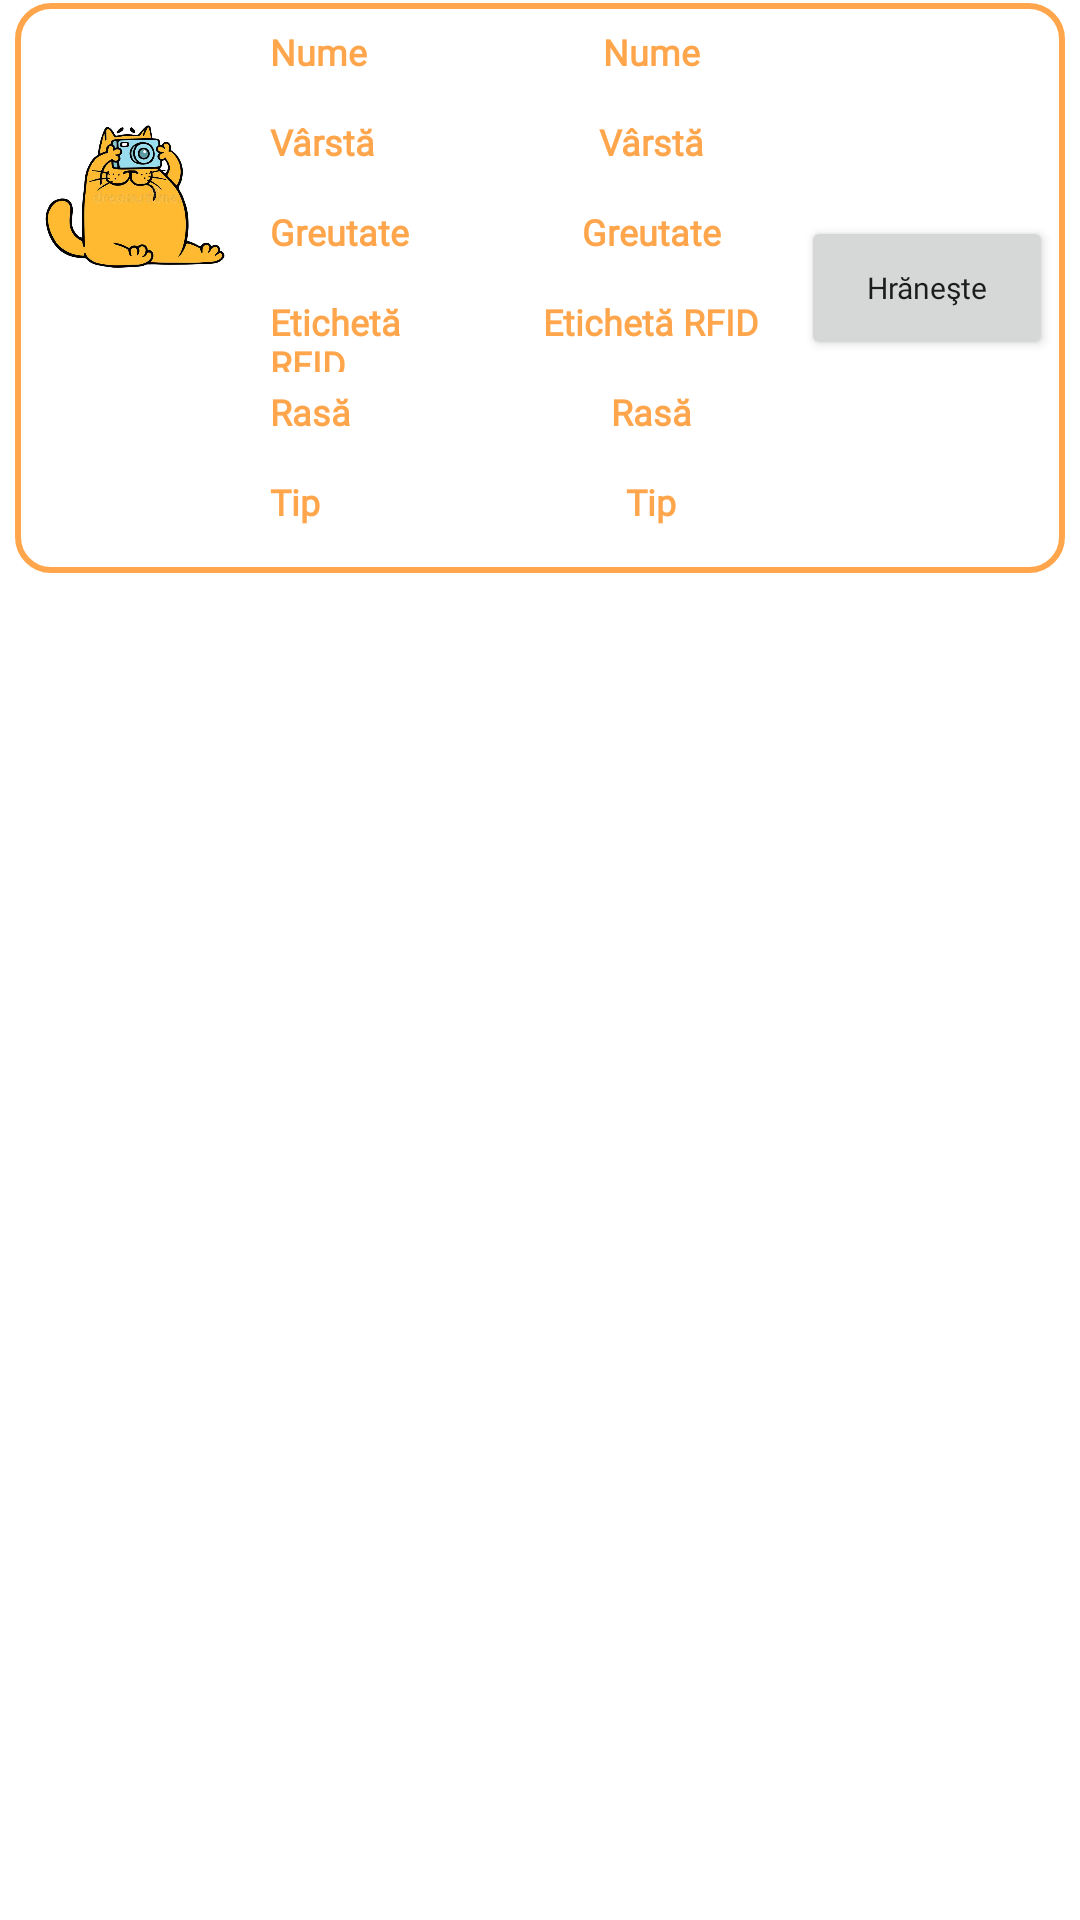

Write the Android layout XML for this screen, with the resource values it uses.
<!-- AndroidManifest.xml: application theme Theme.MyApplication -->
<!-- res/layout/pet_infos_layout.xml -->
<?xml version="1.0" encoding="utf-8"?>
<androidx.constraintlayout.widget.ConstraintLayout
    xmlns:android="http://schemas.android.com/apk/res/android"
    xmlns:app="http://schemas.android.com/apk/res-auto"
    xmlns:tools="http://schemas.android.com/tools"
    android:layout_width="match_parent"
    android:layout_height="wrap_content"
    android:background="@color/white">

    <LinearLayout
        android:layout_width="match_parent"
        android:layout_height="wrap_content"
        android:layout_marginTop="20dp"
        android:layout_marginBottom="20dp"
        android:orientation="vertical"
        tools:ignore="MissingConstraints">

        <LinearLayout
            android:id="@+id/pet"
            android:layout_width="350dp"
            android:layout_height="190dp"
            android:orientation="horizontal"
            android:layout_marginTop="1dp"
            android:padding="3dp"
            android:layout_gravity="center"
            android:background="@drawable/list_pet_background"
            tools:ignore="MissingConstraints"
            android:layout_marginBottom="10dp">

            <ImageView
                android:layout_width="75dp"
                android:layout_height="120dp"
                android:src="@drawable/petlayout"/>

            <LinearLayout
                android:layout_width="wrap_content"
                android:layout_height="wrap_content"
                android:orientation="vertical">

                <TextView
                    android:id="@+id/petname"
                    android:layout_width="50dp"
                    android:layout_height="25dp"
                    android:layout_marginLeft="7dp"
                    android:layout_marginTop="5dp"
                    android:fontFamily="@font/cabin"
                    android:text="@string/pet_name"
                    android:textAlignment="viewStart"
                    android:textColor="@color/light_orange"
                    android:textSize="12dp"
                    android:textStyle="bold" />

                <TextView
                    android:id="@+id/petage"
                    android:layout_width="50dp"
                    android:layout_height="25dp"
                    android:layout_marginLeft="7dp"
                    android:layout_marginTop="5dp"
                    android:fontFamily="@font/cabin"
                    android:text="@string/age"
                    android:textColor="@color/light_orange"
                    android:textSize="12dp"
                    android:textStyle="bold"
                    android:textAlignment="viewStart"/>

                <TextView
                    android:id="@+id/petweight"
                    android:layout_width="50dp"
                    android:layout_height="25dp"
                    android:layout_marginLeft="7dp"
                    android:layout_marginTop="5dp"
                    android:fontFamily="@font/cabin"
                    android:text="@string/weight"
                    android:textColor="@color/light_orange"
                    android:textSize="12dp"
                    android:textStyle="bold"
                    android:textAlignment="viewStart"/>

                <TextView
                    android:id="@+id/petrfig"
                    android:layout_width="70dp"
                    android:layout_height="25dp"
                    android:layout_marginLeft="7dp"
                    android:layout_marginTop="5dp"
                    android:fontFamily="@font/cabin"
                    android:text="@string/rfid"
                    android:textColor="@color/light_orange"
                    android:textSize="12dp"
                    android:textStyle="bold"
                    android:textAlignment="viewStart"/>

                <TextView
                    android:id="@+id/petrace"
                    android:layout_width="50dp"
                    android:layout_height="25dp"
                    android:layout_marginLeft="7dp"
                    android:layout_marginTop="5dp"
                    android:fontFamily="@font/cabin"
                    android:text="@string/race"
                    android:textColor="@color/light_orange"
                    android:textSize="12dp"
                    android:textStyle="bold"
                    android:textAlignment="viewStart"/>

                <TextView
                    android:id="@+id/pettype"
                    android:layout_width="50dp"
                    android:layout_height="25dp"
                    android:layout_marginLeft="7dp"
                    android:layout_marginTop="5dp"
                    android:fontFamily="@font/cabin"
                    android:text="@string/type"
                    android:textColor="@color/light_orange"
                    android:textSize="12dp"
                    android:textStyle="bold"
                    android:textAlignment="viewStart"/>

            </LinearLayout>

            <LinearLayout
                android:layout_width="wrap_content"
                android:layout_height="wrap_content"
                android:orientation="vertical">

                <TextView
                    android:id="@+id/pet_name"
                    android:layout_width="100dp"
                    android:layout_height="25dp"
                    android:layout_marginLeft="7dp"
                    android:layout_marginTop="5dp"
                    android:fontFamily="@font/cabin"
                    android:text="@string/pet_name"
                    android:textAlignment="center"
                    android:textColor="@color/light_orange"
                    android:textSize="12dp"
                    android:textStyle="bold" />

                <TextView
                    android:id="@+id/pet_age"
                    android:layout_width="100dp"
                    android:layout_height="25dp"
                    android:layout_marginLeft="7dp"
                    android:layout_marginTop="5dp"
                    android:fontFamily="@font/cabin"
                    android:text="@string/age"
                    android:textColor="@color/light_orange"
                    android:textSize="12dp"
                    android:textStyle="bold"
                    android:textAlignment="center"/>

                <TextView
                    android:id="@+id/pet_weight"
                    android:layout_width="100dp"
                    android:layout_height="25dp"
                    android:layout_marginLeft="7dp"
                    android:layout_marginTop="5dp"
                    android:fontFamily="@font/cabin"
                    android:text="@string/weight"
                    android:textColor="@color/light_orange"
                    android:textSize="12dp"
                    android:textStyle="bold"
                    android:textAlignment="center"/>

                <TextView
                    android:id="@+id/pet_rfig"
                    android:layout_width="100dp"
                    android:layout_height="25dp"
                    android:layout_marginLeft="7dp"
                    android:layout_marginTop="5dp"
                    android:fontFamily="@font/cabin"
                    android:text="@string/rfid"
                    android:textColor="@color/light_orange"
                    android:textSize="12dp"
                    android:textStyle="bold"
                    android:textAlignment="center"/>

                <TextView
                    android:id="@+id/pet_race"
                    android:layout_width="100dp"
                    android:layout_height="25dp"
                    android:layout_marginLeft="7dp"
                    android:layout_marginTop="5dp"
                    android:fontFamily="@font/cabin"
                    android:text="@string/race"
                    android:textColor="@color/light_orange"
                    android:textSize="12dp"
                    android:textStyle="bold"
                    android:textAlignment="center"/>

                <TextView
                    android:id="@+id/pet_type"
                    android:layout_width="100dp"
                    android:layout_height="25dp"
                    android:layout_marginLeft="7dp"
                    android:layout_marginTop="5dp"
                    android:fontFamily="@font/cabin"
                    android:text="@string/type"
                    android:textColor="@color/light_orange"
                    android:textSize="12dp"
                    android:textStyle="bold"
                    android:textAlignment="center"/>

            </LinearLayout>

            <Button
                android:id="@+id/feedPetBttn"
                android:layout_width="wrap_content"
                android:layout_height="wrap_content"
                android:layout_gravity="center"
                android:layout_marginRight="1dp"
                android:fontFamily="@font/cabin"
                android:text="@string/feed"
                android:textAllCaps="false"
                android:textSize="10sp" />

        </LinearLayout>

    </LinearLayout>

</androidx.constraintlayout.widget.ConstraintLayout>
<!-- resources referenced by this layout -->
<resources>
  <color name="light_orange">#ffa64d</color>
  <color name="white">#FFFFFFFF</color>
  <!-- drawable list_pet_background (drawable) -->
  <?xml version="1.0" encoding="utf-8"?>
  <shape xmlns:android="http://schemas.android.com/apk/res/android">
  
      <corners
          android:radius="11dp"/>
  
      <solid
          android:color="@color/white"/>
  
      <stroke
          android:color="@color/light_orange"
          android:width="2dp"/>
  
  </shape>
  <!-- drawable petlayout: jpg bitmap (drawable, 36863 bytes) -->
  <string name="age">Vârstă</string>
  <string name="feed">Hrăneşte</string>
  <string name="pet_name">Nume</string>
  <string name="race">Rasă</string>
  <string name="rfid">Etichetă RFID</string>
  <string name="type">Tip</string>
  <string name="weight">Greutate</string>
  <style name="Theme.MyApplication" parent="Theme.MaterialComponents.DayNight.NoActionBar">
          
          <item name="colorPrimary">@color/light_orange</item>
          <item name="colorPrimaryVariant">@color/light_orange</item>
          <item name="colorOnPrimary">@color/white</item>
          
          <item name="colorSecondary">@color/teal_200</item>
          <item name="colorSecondaryVariant">@color/teal_700</item>
          <item name="colorOnSecondary">@color/white</item>
          
  
          
          <item name="android:statusBarColor">#00000000</item>
      </style>
  <color name="teal_200">#FF03DAC5</color>
  <color name="teal_700">#FF018786</color>
</resources>
